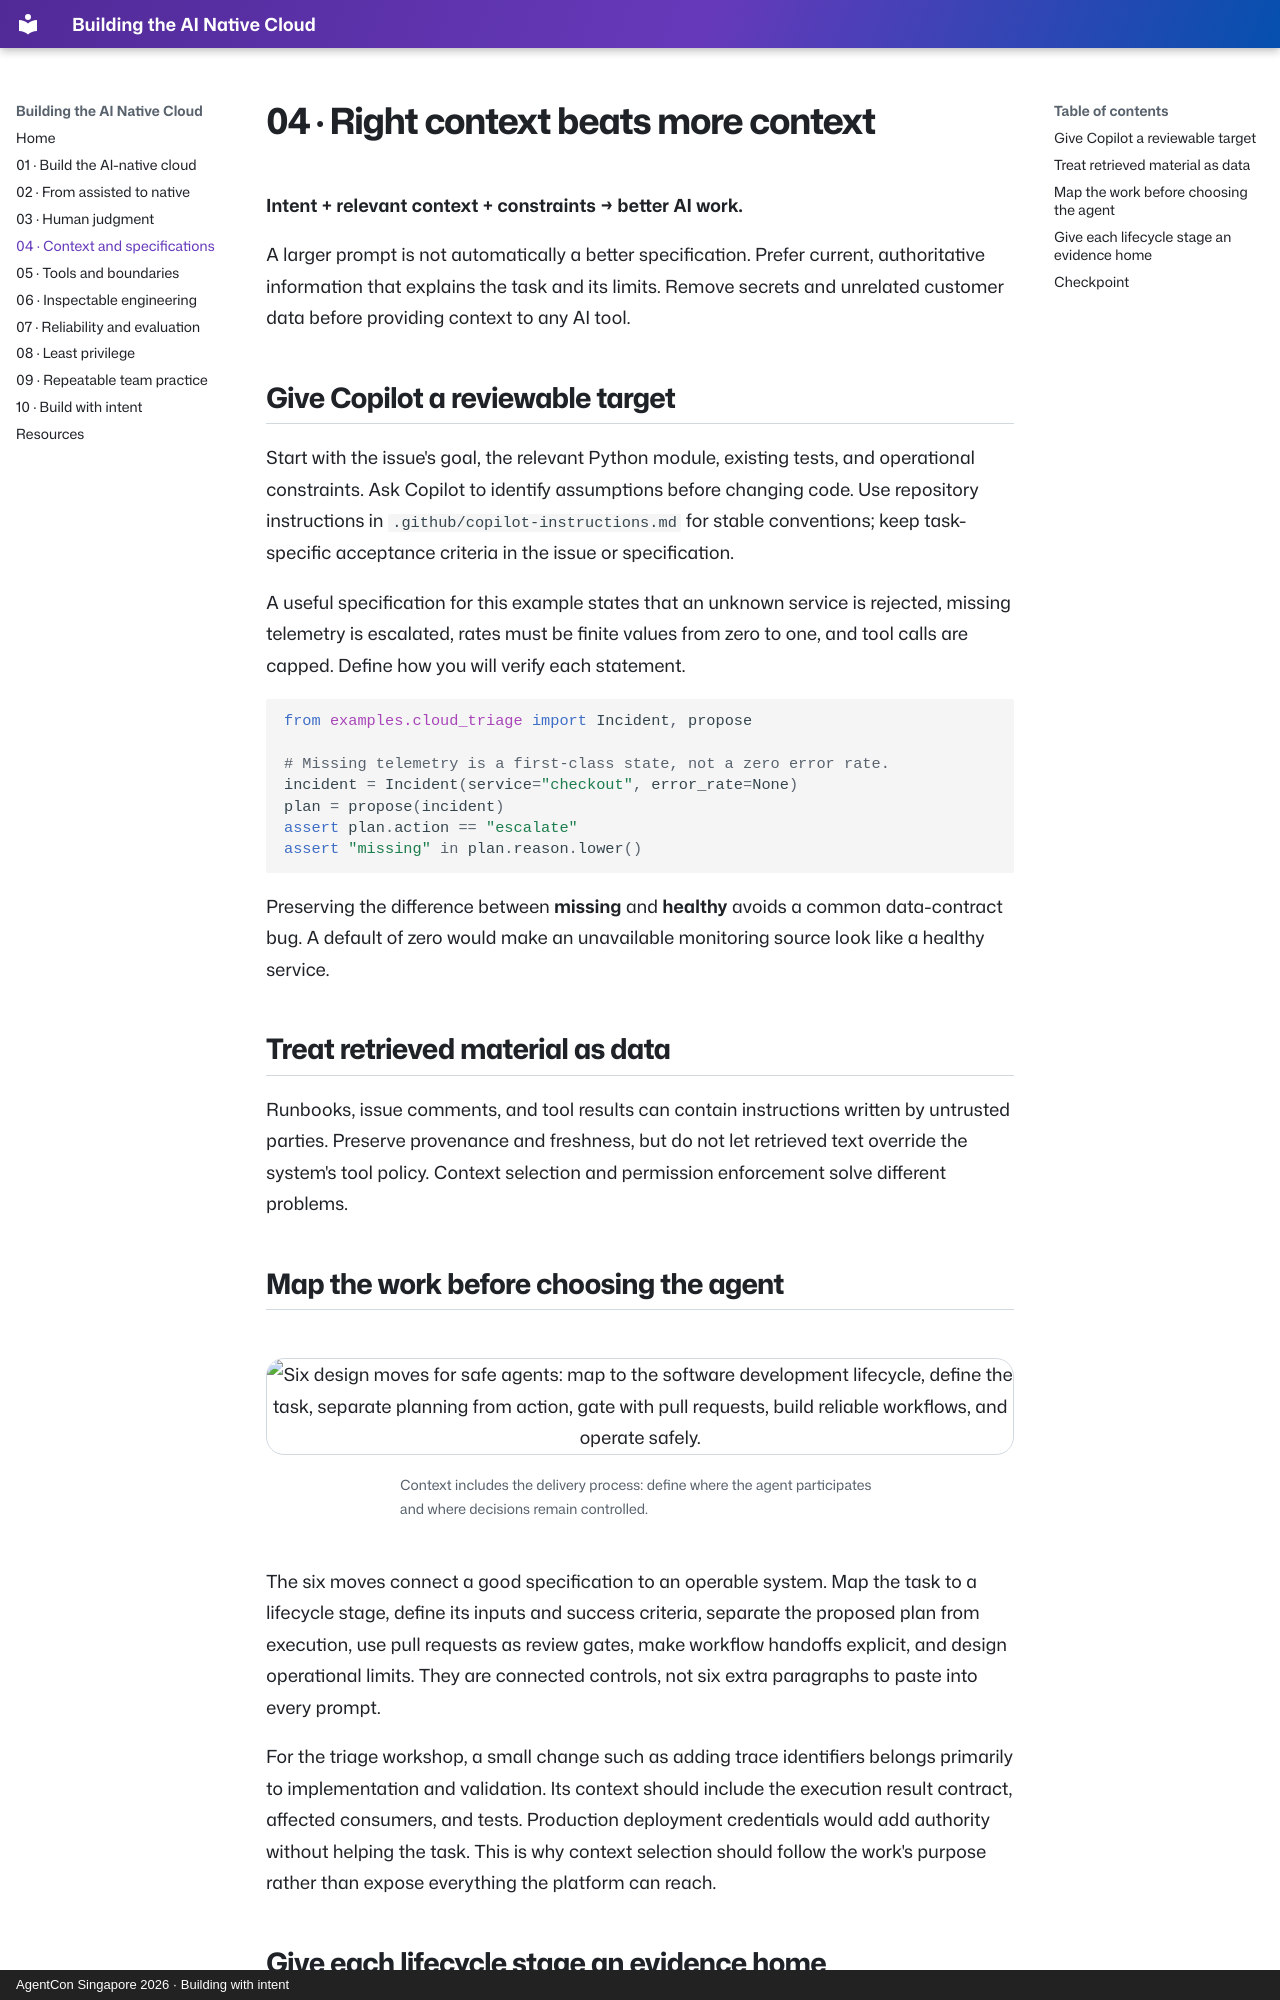

repository: codess-aus/AgentConSG-AINativeCloud · page: context/index.html · generator: mkdocs · copyright: AgentCon Singapore 2026 · Building with intent

---
title: Context and specifications
hero: assets/4-context.png
hero_alt: "Right context beats more context. Intent: goal and success criteria. Relevant context: right information, time, and form. Constraints: visible assumptions and explicit scope. Together these produce better AI work. Blue and purple lanterns above a Singapore street."
---

# 04 · Right context beats more context

**Intent + relevant context + constraints → better AI work.**

A larger prompt is not automatically a better specification. Prefer current, authoritative information that explains the task and its limits. Remove secrets and unrelated customer data before providing context to any AI tool.

## Give Copilot a reviewable target

Start with the issue's goal, the relevant Python module, existing tests, and operational constraints. Ask Copilot to identify assumptions before changing code. Use repository instructions in `.github/copilot-instructions.md` for stable conventions; keep task-specific acceptance criteria in the issue or specification.

A useful specification for this example states that an unknown service is rejected, missing telemetry is escalated, rates must be finite values from zero to one, and tool calls are capped. Define how you will verify each statement.

```python
from examples.cloud_triage import Incident, propose

# Missing telemetry is a first-class state, not a zero error rate.
incident = Incident(service="checkout", error_rate=None)
plan = propose(incident)
assert plan.action == "escalate"
assert "missing" in plan.reason.lower()
```

Preserving the difference between **missing** and **healthy** avoids a common data-contract bug. A default of zero would make an unavailable monitoring source look like a healthy service.

## Treat retrieved material as data

Runbooks, issue comments, and tool results can contain instructions written by untrusted parties. Preserve provenance and freshness, but do not let retrieved text override the system's tool policy. Context selection and permission enforcement solve different problems.

## Map the work before choosing the agent

<figure class="workshop-slide" markdown="1">

![Six design moves for safe agents: map to the software development lifecycle, define the task, separate planning from action, gate with pull requests, build reliable workflows, and operate safely.](assets/4A-map.png){ loading=lazy decoding=async }

<figcaption>Context includes the delivery process: define where the agent participates and where decisions remain controlled.</figcaption>
</figure>

The six moves connect a good specification to an operable system. Map the task to a lifecycle stage, define its inputs and success criteria, separate the proposed plan from execution, use pull requests as review gates, make workflow handoffs explicit, and design operational limits. They are connected controls, not six extra paragraphs to paste into every prompt.

For the triage workshop, a small change such as adding trace identifiers belongs primarily to implementation and validation. Its context should include the execution result contract, affected consumers, and tests. Production deployment credentials would add authority without helping the task. This is why context selection should follow the work's purpose rather than expose everything the platform can reach.
